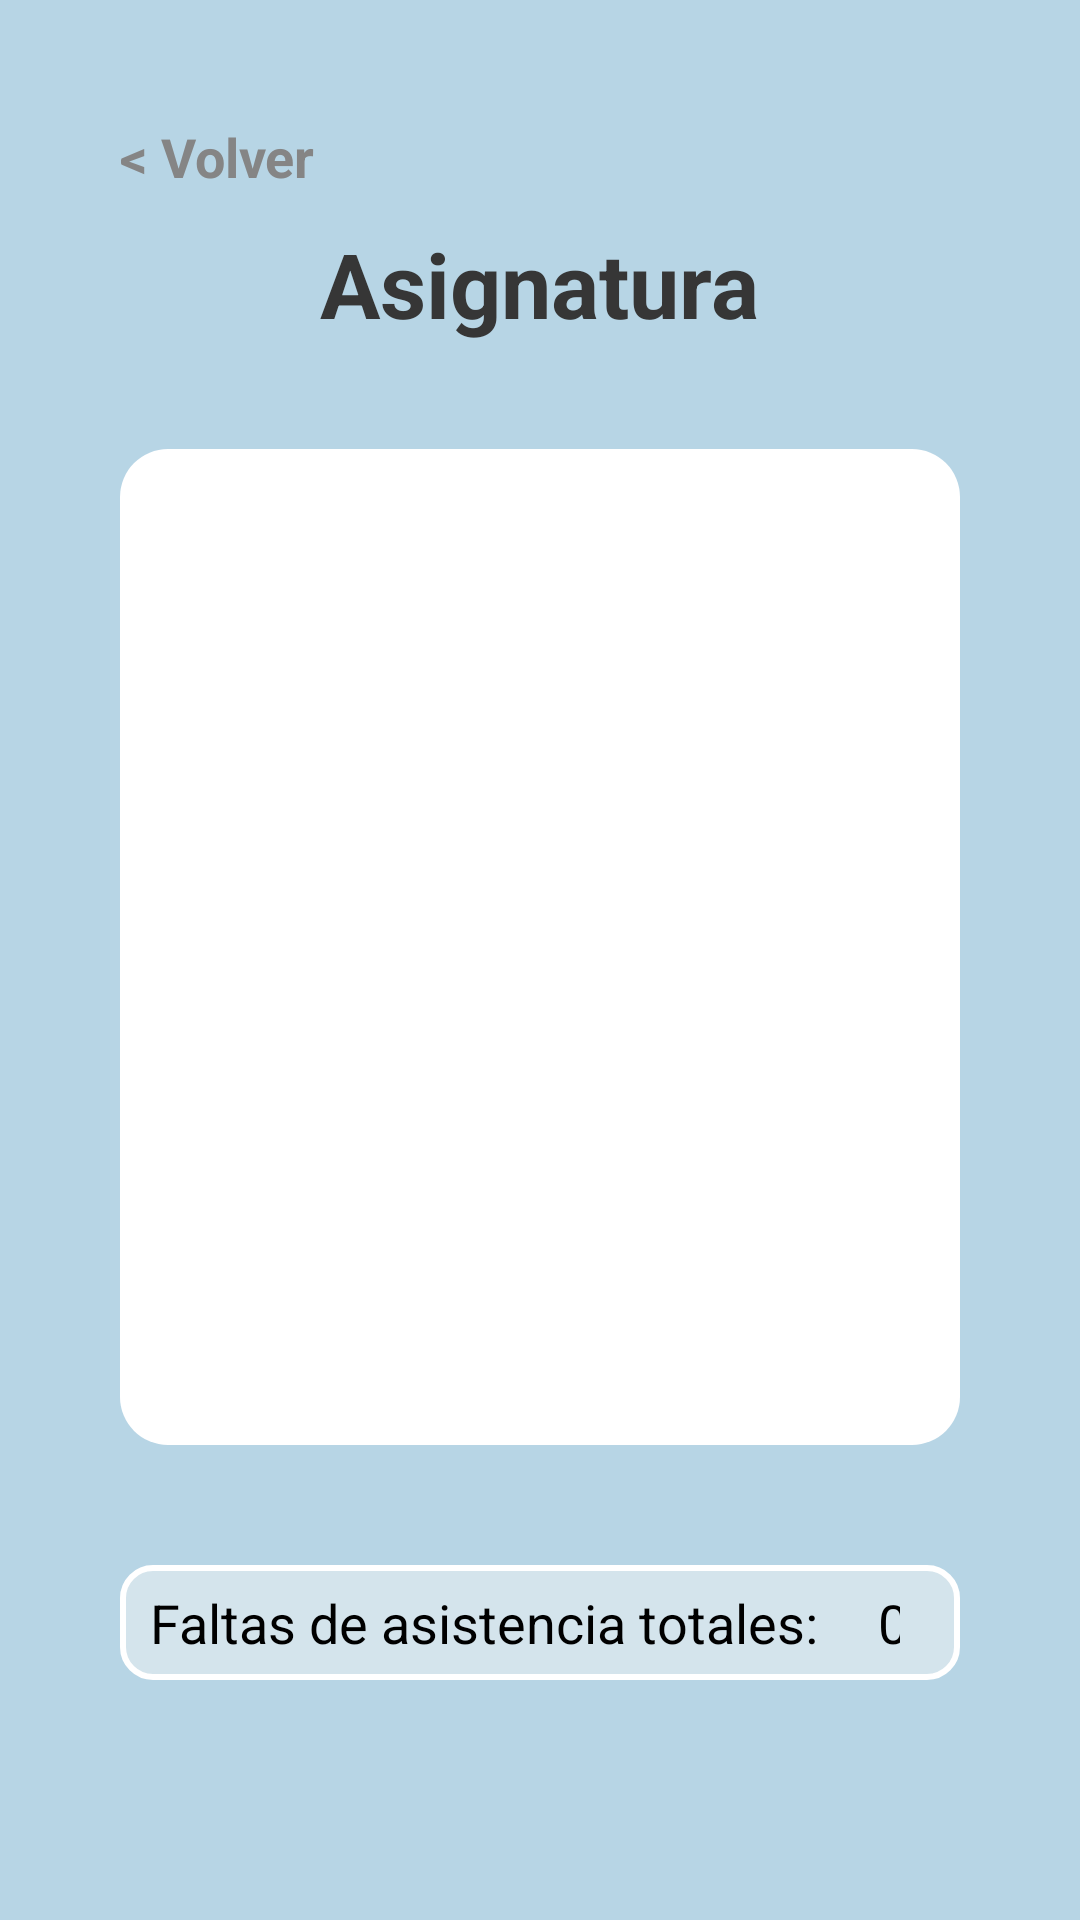

Here is an Android app screen rendered from its layout file. Give the layout XML and the strings, colors and styles it references.
<!-- AndroidManifest.xml: application theme Theme.AplicacionGestiónDeAlumnos -->
<!-- res/layout/activity_alumno_asignatura.xml -->
<?xml version="1.0" encoding="utf-8"?>
<androidx.constraintlayout.widget.ConstraintLayout xmlns:android="http://schemas.android.com/apk/res/android"
    xmlns:app="http://schemas.android.com/apk/res-auto"
    xmlns:tools="http://schemas.android.com/tools"
    android:layout_width="match_parent"
    android:layout_height="match_parent"
    android:background="@color/azulFondo"
    tools:context=".AlumnoAsignatura">

    <RelativeLayout
        android:id="@+id/contenedor"
        android:layout_width="match_parent"
        android:layout_height="match_parent"
        android:padding="40dp"
        tools:layout_editor_absoluteX="0dp"
        tools:layout_editor_absoluteY="16dp">

        <TextView
            android:id="@+id/textoVolver"
            android:layout_width="wrap_content"
            android:layout_height="wrap_content"
            android:layout_alignParentTop="true"
            android:layout_marginBottom="10sp"
            android:clickable="true"
            android:onClick="volverAtras"
            android:text="@string/volver"
            android:textColor="#858585"
            android:textSize="18sp"
            android:textStyle="bold" />

        <TextView
            android:id="@+id/titulo"
            android:layout_width="wrap_content"
            android:layout_height="wrap_content"
            android:layout_below="@id/textoVolver"
            android:layout_centerHorizontal="true"
            android:layout_marginBottom="35sp"
            android:text="Asignatura"
            android:textColor="@color/titulo"
            android:textSize="30sp"
            android:textStyle="bold" />

        <ScrollView
            android:id="@+id/listaAsignatura"
            android:layout_width="match_parent"
            android:layout_height="wrap_content"
            android:layout_above="@id/faltasLayout"
            android:layout_below="@id/titulo"
            android:layout_centerHorizontal="true"
            android:background="@drawable/contenedor_campos"
            android:fillViewport="true">

            <LinearLayout
                android:layout_width="match_parent"
                android:layout_height="match_parent"
                android:orientation="vertical">

                <GridView
                    android:id="@+id/gridAsignaturas"
                    android:layout_width="match_parent"
                    android:layout_height="match_parent"/>

            </LinearLayout>

        </ScrollView>

        <LinearLayout
            android:id="@+id/faltasLayout"
            android:layout_width="wrap_content"
            android:layout_height="wrap_content"
            android:layout_alignParentBottom="true"
            android:layout_centerHorizontal="true"
            android:layout_marginTop="40sp"
            android:layout_marginBottom="40sp"
            android:background="@drawable/listaformato"
            android:orientation="horizontal"

            android:paddingLeft="10sp"
            android:paddingTop="7sp"
            android:paddingRight="10sp"
            android:paddingBottom="7sp">

            <TextView
                android:id="@+id/textoFaltas"
                android:layout_width="wrap_content"
                android:layout_height="wrap_content"
                android:text="Faltas de asistencia totales:"
                android:textColor="@color/negro"
                android:textSize="18sp" />

            <TextView
                android:id="@+id/numeroFaltas"
                android:layout_width="wrap_content"
                android:layout_height="wrap_content"
                android:layout_marginLeft="20sp"
                android:layout_marginRight="10sp"
                android:text="0"
                android:textColor="@color/negro"
                android:textSize="18sp" />

        </LinearLayout>


    </RelativeLayout>

</androidx.constraintlayout.widget.ConstraintLayout>
<!-- resources referenced by this layout -->
<resources>
  <color name="azulFondo">#B7D5E5</color>
  <color name="negro">#000000</color>
  <color name="titulo">#363636 </color>
  <!-- drawable contenedor_campos (drawable) -->
  <?xml version="1.0" encoding="utf-8"?>
  <shape xmlns:android="http://schemas.android.com/apk/res/android"
      android:shape="rectangle">
      <corners android:radius="16dp" />
      <solid android:color="@android:color/white" />
      <padding android:top="12dp"
               android:bottom="12dp"
               android:left="12dp"
               android:right="12dp" />
  </shape>
  <!-- drawable listaformato (drawable) -->
  <?xml version="1.0" encoding="utf-8"?>
  <shape xmlns:android="http://schemas.android.com/apk/res/android"
      android:shape="rectangle">
      <corners android:radius="10dp"/>
      <solid android:color="@color/azulClarito"/>
      <stroke android:width="2dp" android:color="#FFFFFF"/>
  </shape>
  <string name="volver">&lt; Volver</string>
  <style name="Theme.AplicacionGestiónDeAlumnos" parent="Base.Theme.AplicacionGestiónDeAlumnos" />
  <color name="azulClarito">#D4E4EC</color>
  <style name="Base.Theme.AplicacionGestiónDeAlumnos" parent="Theme.AppCompat.Light.NoActionBar">
          
          
  
      </style>
</resources>
